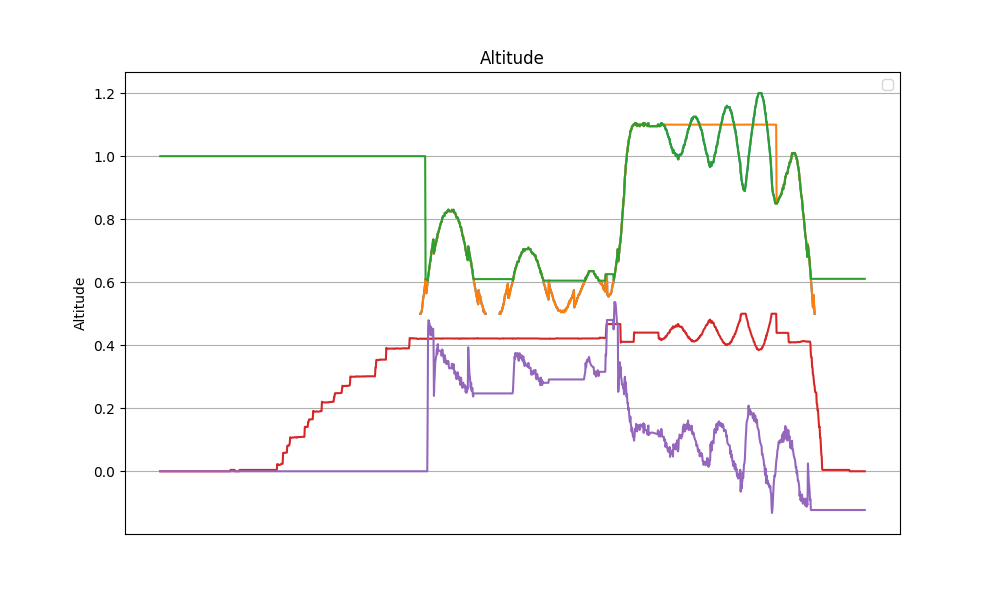

The file beside this chart, header and first rows:
datetime, z, z_ref, z_hat, v_hat, alpha_1, alpha_0, tau
2024-04-11 12:11:13.507778, nan, nan, 1.0, 0.0, 20.0, -10.0, 0.0
2024-04-11 12:11:13.532058, nan, nan, 1.0, 0.0, 20.0, -10.0, 0.0
2024-04-11 12:11:13.555574, nan, nan, 1.0, 0.0, 20.0, -10.0, 0.0
2024-04-11 12:11:13.578739, nan, nan, 1.0, 0.0, 20.0, -10.0, 0.0
2024-04-11 12:11:13.603206, nan, nan, 1.0, 0.0, 20.0, -10.0, 0.0
2024-04-11 12:11:13.626226, nan, nan, 1.0, 0.0, 20.0, -10.0, 0.0
2024-04-11 12:11:13.648965, nan, nan, 1.0, 0.0, 20.0, -10.0, 0.0
2024-04-11 12:11:13.672610, nan, nan, 1.0, 0.0, 20.0, -10.0, 0.0
2024-04-11 12:11:13.695333, nan, nan, 1.0, 0.0, 20.0, -10.0, 0.0
2024-04-11 12:11:13.718050, nan, nan, 1.0, 0.0, 20.0, -10.0, 0.0
2024-04-11 12:11:13.741100, nan, nan, 1.0, 0.0, 20.0, -10.0, 0.0
2024-04-11 12:11:13.763926, nan, nan, 1.0, 0.0, 20.0, -10.0, 0.0
2024-04-11 12:11:13.788870, nan, nan, 1.0, 0.0, 20.0, -10.0, 0.0
2024-04-11 12:11:13.814459, nan, nan, 1.0, 0.0, 20.0, -10.0, 0.0
2024-04-11 12:11:13.839425, nan, nan, 1.0, 0.0, 20.0, -10.0, 0.0
2024-04-11 12:11:13.862344, nan, nan, 1.0, 0.0, 20.0, -10.0, 0.0
2024-04-11 12:11:13.885524, nan, nan, 1.0, 0.0, 20.0, -10.0, 0.0
2024-04-11 12:11:13.908606, nan, nan, 1.0, 0.0, 20.0, -10.0, 0.0
2024-04-11 12:11:13.931104, nan, nan, 1.0, 0.0, 20.0, -10.0, 0.0
2024-04-11 12:11:13.957755, nan, nan, 1.0, 0.0, 20.0, -10.0, 0.0
2024-04-11 12:11:13.984154, nan, nan, 1.0, 0.0, 20.0, -10.0, 0.0
2024-04-11 12:11:14.011397, nan, nan, 1.0, 0.0, 20.0, -10.0, 0.0
2024-04-11 12:11:14.036335, nan, nan, 1.0, 0.0, 20.0, -10.0, 0.0
2024-04-11 12:11:14.059026, nan, nan, 1.0, 0.0, 20.0, -10.0, 0.0
2024-04-11 12:11:14.082419, nan, nan, 1.0, 0.0, 20.0, -10.0, 0.0
2024-04-11 12:11:14.105700, nan, nan, 1.0, 0.0, 20.0, -10.0, 0.0
2024-04-11 12:11:14.128430, nan, nan, 1.0, 0.0, 20.0, -10.0, 0.0
2024-04-11 12:11:14.151675, nan, nan, 1.0, 0.0, 20.0, -10.0, 0.0
2024-04-11 12:11:14.174676, nan, nan, 1.0, 0.0, 20.0, -10.0, 0.0
2024-04-11 12:11:14.197458, nan, nan, 1.0, 0.0, 20.0, -10.0, 0.0
2024-04-11 12:11:14.220608, nan, nan, 1.0, 0.0, 20.0, -10.0, 0.0
2024-04-11 12:11:14.243723, nan, nan, 1.0, 0.0, 20.0, -10.0, 0.0
2024-04-11 12:11:14.266537, nan, nan, 1.0, 0.0, 20.0, -10.0, 0.0
2024-04-11 12:11:14.290001, nan, nan, 1.0, 0.0, 20.0, -10.0, 0.0
2024-04-11 12:11:14.312601, nan, nan, 1.0, 0.0, 20.0, -10.0, 0.0
2024-04-11 12:11:14.335347, nan, nan, 1.0, 0.0, 20.0, -10.0, 0.0
2024-04-11 12:11:14.358429, nan, nan, 1.0, 0.0, 20.0, -10.0, 0.0
2024-04-11 12:11:14.381119, nan, nan, 1.0, 0.0, 20.0, -10.0, 0.0
2024-04-11 12:11:14.403958, nan, nan, 1.0, 0.0, 20.0, -10.0, 0.0
2024-04-11 12:11:14.427232, nan, nan, 1.0, 0.0, 20.0, -10.0, 0.0
2024-04-11 12:11:14.449935, nan, nan, 1.0, 0.0, 20.0, -10.0, 0.0
2024-04-11 12:11:14.473230, nan, nan, 1.0, 0.0, 20.0, -10.0, 0.0
2024-04-11 12:11:14.496270, nan, nan, 1.0, 0.0, 20.0, -10.0, 0.0
2024-04-11 12:11:14.518860, nan, nan, 1.0, 0.0, 20.0, -10.0, 0.0
2024-04-11 12:11:14.542409, nan, nan, 1.0, 0.0, 20.0, -10.0, 0.0
2024-04-11 12:11:14.565547, nan, nan, 1.0, 0.0, 20.0, -10.0, 0.0
2024-04-11 12:11:14.588171, nan, nan, 1.0, 0.0, 20.0, -10.0, 0.0
2024-04-11 12:11:14.611278, nan, nan, 1.0, 0.0, 20.0, -10.0, 0.0
2024-04-11 12:11:14.634066, nan, nan, 1.0, 0.0, 20.0, -10.0, 0.0
2024-04-11 12:11:14.656885, nan, nan, 1.0, 0.0, 20.0, -10.0, 0.0
2024-04-11 12:11:14.679921, nan, nan, 1.0, 0.0, 20.0, -10.0, 0.0
2024-04-11 12:11:14.702773, nan, nan, 1.0, 0.0, 20.0, -10.0, 0.0
2024-04-11 12:11:14.725735, nan, nan, 1.0, 0.0, 20.0, -10.0, 0.0
2024-04-11 12:11:14.748725, nan, nan, 1.0, 0.0, 20.0, -10.0, 0.0
2024-04-11 12:11:14.771248, nan, nan, 1.0, 0.0, 20.0, -10.0, 0.0
2024-04-11 12:11:14.794666, nan, nan, 1.0, 0.0, 20.0, -10.0, 0.0
2024-04-11 12:11:14.817772, nan, nan, 1.0, 0.0, 20.0, -10.0, 0.0
2024-04-11 12:11:14.840312, nan, nan, 1.0, 0.0, 20.0, -10.0, 0.0
2024-04-11 12:11:14.867206, nan, nan, 1.0, 0.0, 20.0, -10.0, 0.0
2024-04-11 12:11:14.890495, nan, nan, 1.0, 0.0, 20.0, -10.0, 0.0
... 1,627 more rows
